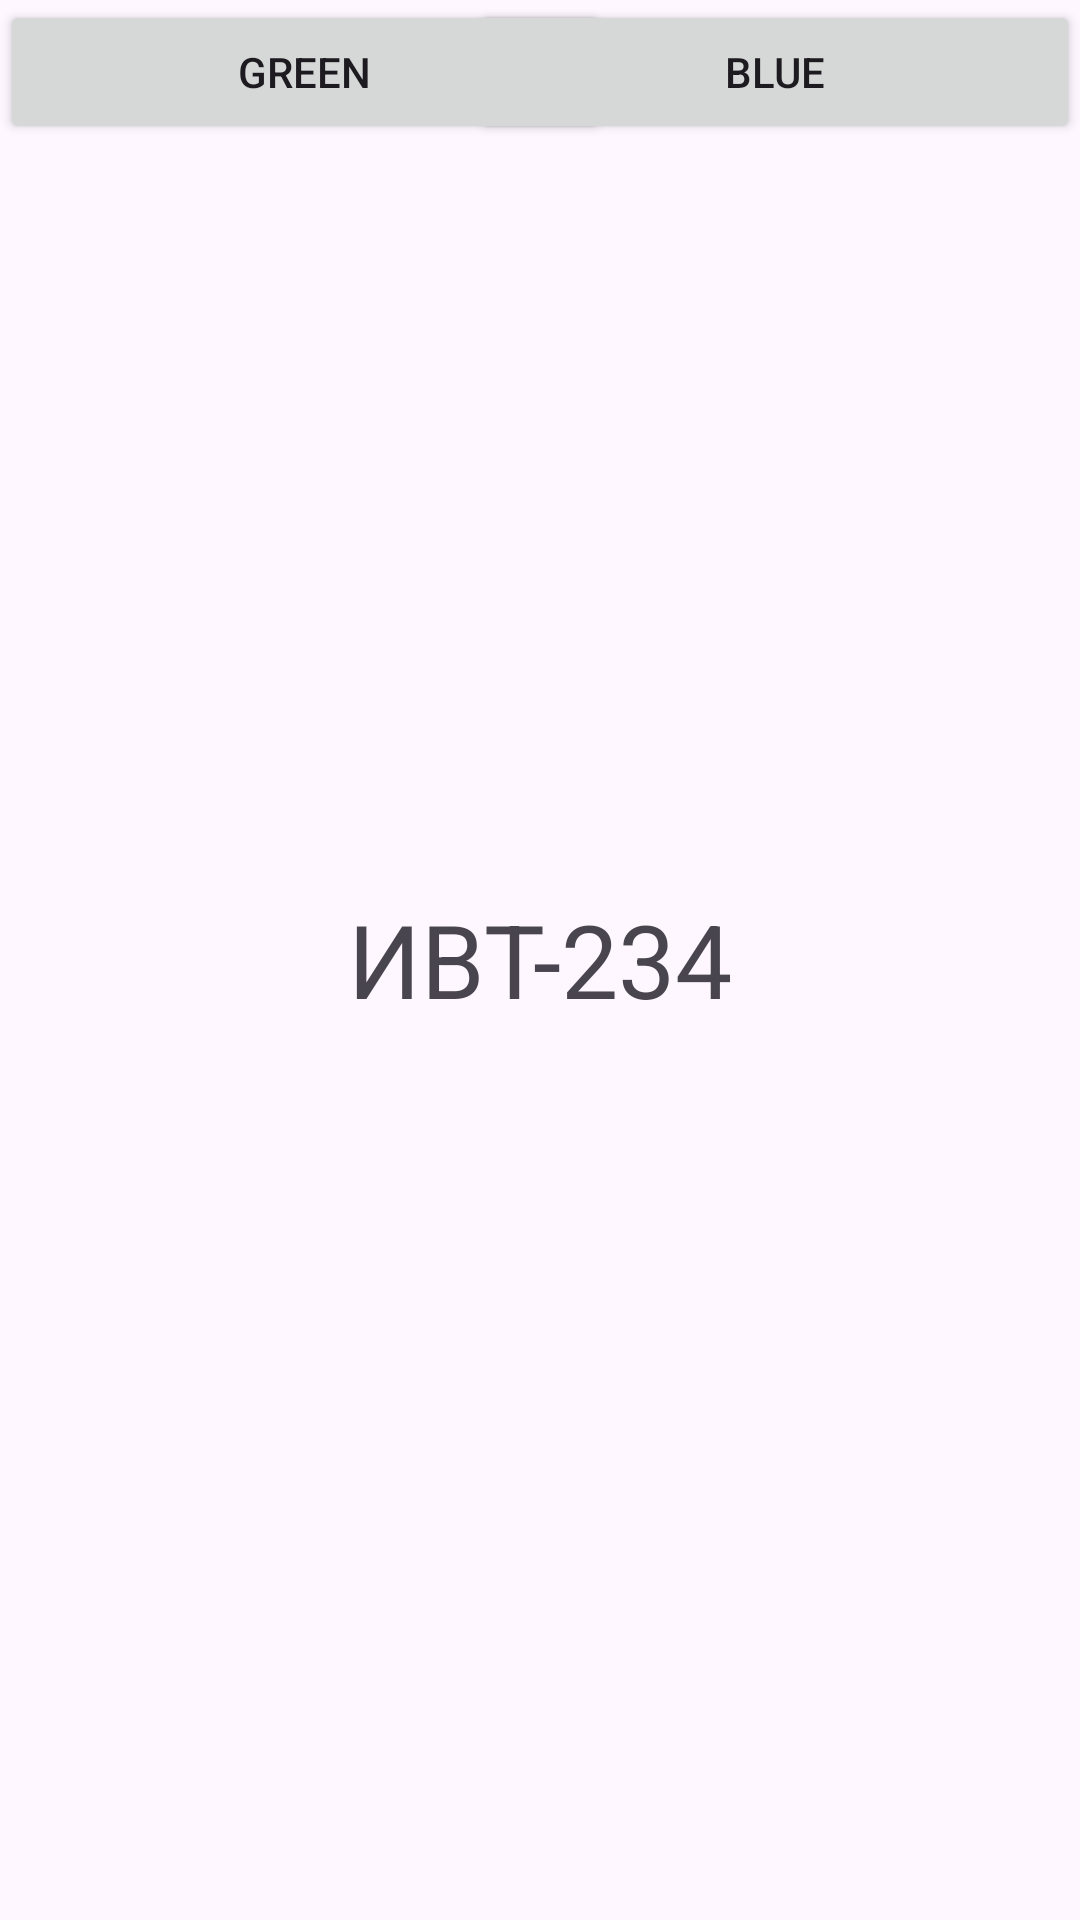

Here is an Android app screen rendered from its layout file. Give the layout XML and the strings, colors and styles it references.
<!-- AndroidManifest.xml: application theme Theme.Lab1_atempt5 -->
<!-- res/layout/fragment_blank.xml -->
<?xml version="1.0" encoding="utf-8"?>
<FrameLayout xmlns:android="http://schemas.android.com/apk/res/android"
    xmlns:app="http://schemas.android.com/apk/res-auto"
    xmlns:tools="http://schemas.android.com/tools"
    android:layout_width="match_parent"
    android:layout_height="match_parent"
    tools:context=".BlankFragment">

    


    <Button
        android:id="@+id/buttonGreen"
        android:layout_width="203dp"
        android:layout_height="wrap_content"
        android:onClick="GreenButtonClick"
        android:text="Green"
        app:toggleCheckedStateOnClick="true" />

    <Button
        android:id="@+id/buttonBlue"
        android:layout_width="203dp"
        android:layout_height="wrap_content"
        android:layout_gravity="right"
        android:onClick="BlueButtonClick"
        android:text="Blue"
        app:toggleCheckedStateOnClick="true" />


    <TextView
        android:id="@+id/text"
        android:layout_width="186dp"
        android:layout_height="133dp"
        android:layout_gravity="center"
        android:gravity="center_horizontal|center_vertical"
        android:text="ИВТ-234"
        android:textSize="34sp"
        tools:text="@string/Center_Fragmet" />

</FrameLayout>
<!-- resources referenced by this layout -->
<resources>
  <string name="Center_Fragmet">ИВТ-234</string>
  <style name="Theme.Lab1_atempt5" parent="Base.Theme.Lab1_atempt5" />
  <style name="Base.Theme.Lab1_atempt5" parent="Theme.Material3.DayNight.NoActionBar">
          
          
      </style>
</resources>
